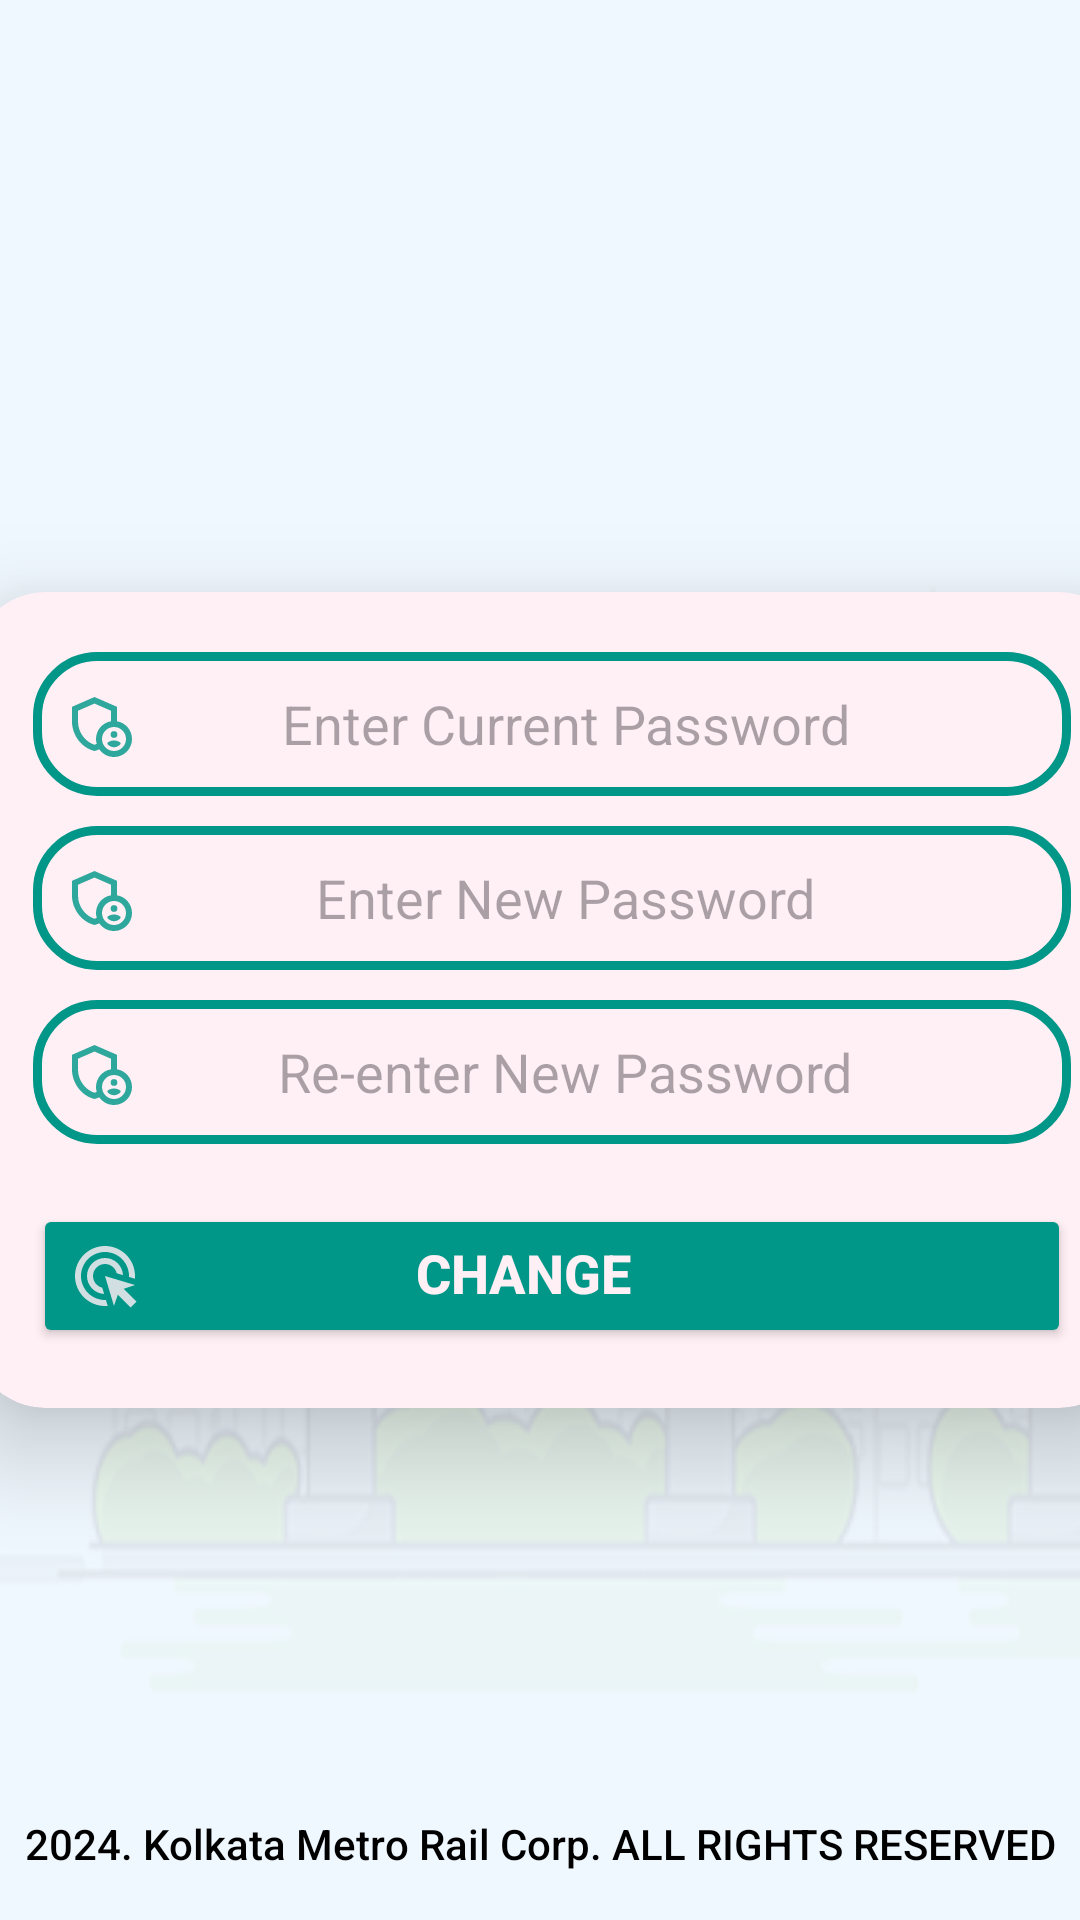

Write the Android layout XML for this screen, with the resource values it uses.
<!-- AndroidManifest.xml: application theme Theme.Tig_farm -->
<!-- res/layout/fragment_change_password.xml -->
<?xml version="1.0" encoding="utf-8"?>
<androidx.constraintlayout.widget.ConstraintLayout xmlns:android="http://schemas.android.com/apk/res/android"
    xmlns:app="http://schemas.android.com/apk/res-auto"
    xmlns:tools="http://schemas.android.com/tools"
    android:id="@+id/linearLayout9"
    android:layout_width="match_parent"
    android:layout_height="match_parent"
    tools:context=".changePasswordFragment">

    <androidx.constraintlayout.widget.ConstraintLayout
        android:id="@+id/main"
        android:layout_width="match_parent"
        android:layout_height="match_parent"
        android:background="@drawable/appbackground"
        android:backgroundTint="@color/alice_blue"
        android:backgroundTintMode="multiply"
        android:fadingEdgeLength="40dp"
        android:textAlignment="center"
        tools:context=".MainActivity"
        tools:layout_editor_absoluteX="28dp"
        tools:layout_editor_absoluteY="0dp">

        <TextView
            android:id="@+id/textView"
            android:layout_width="0dp"
            android:layout_height="wrap_content"
            android:layout_marginBottom="16dp"
            android:fontFamily="sans-serif-medium"
            android:text="2024. Kolkata Metro Rail Corp. ALL RIGHTS RESERVED"
            android:textAlignment="center"
            android:textAppearance="@style/TextAppearance.AppCompat.Medium"
            android:textColor="@color/black"
            android:textSize="14sp"
            app:autoSizeTextType="uniform"
            app:layout_constraintBottom_toBottomOf="parent"
            app:layout_constraintEnd_toEndOf="parent"
            app:layout_constraintHorizontal_bias="0.0"
            app:layout_constraintStart_toStartOf="parent"
            app:layout_constraintTop_toBottomOf="@+id/listItemCardView"
            app:layout_constraintVertical_bias="1.0" />

        <androidx.cardview.widget.CardView
            android:id="@+id/cardViewReviewJourney"
            android:layout_width="386dp"
            android:layout_height="wrap_content"
            android:contextClickable="false"
            android:elevation="20dp"
            android:textAlignment="center"
            app:cardBackgroundColor="@color/lavender_blush"
            app:cardCornerRadius="24dp"
            app:cardElevation="20dp"
            app:cardMaxElevation="50dp"
            app:contentPadding="20dp"
            app:layout_constraintBottom_toBottomOf="parent"
            app:layout_constraintEnd_toEndOf="parent"
            app:layout_constraintHorizontal_bias="0.36"
            app:layout_constraintStart_toStartOf="parent"
            app:layout_constraintTop_toBottomOf="@+id/imageView6"
            app:layout_constraintVertical_bias="0.171"
            tools:ignore="MissingConstraints,TextSizeCheck">

            <androidx.constraintlayout.widget.ConstraintLayout
                android:layout_width="346dp"
                android:layout_height="wrap_content">

                <EditText
                    android:id="@+id/editTextCReNewPassword"
                    android:layout_width="match_parent"
                    android:layout_height="48dp"
                    android:layout_marginTop="10dp"
                    android:background="@drawable/custom_edittext"
                    android:drawableLeft="@drawable/outline_admin_panel_settings_24"
                    android:ems="10"
                    android:hint="Re-enter New Password"
                    android:includeFontPadding="true"
                    android:inputType="textPassword"
                    android:paddingLeft="10dp"

                    android:paddingRight="25dp"
                    android:textAlignment="center"
                    android:textColor="#4CAF50"
                    android:textColorHighlight="#673AB7"
                    app:layout_constraintBottom_toTopOf="@+id/changePasswordButton"
                    app:layout_constraintEnd_toEndOf="parent"
                    app:layout_constraintStart_toStartOf="parent"
                    app:layout_constraintTop_toBottomOf="@+id/editTextCNewPassword" />

                <EditText
                    android:id="@+id/editTextCPassword"
                    android:layout_width="match_parent"
                    android:layout_height="48dp"
                    android:layout_marginBottom="10dp"
                    android:background="@drawable/custom_edittext"
                    android:drawableLeft="@drawable/outline_admin_panel_settings_24"
                    android:ems="10"
                    android:hint="Enter Current Password"
                    android:includeFontPadding="true"
                    android:inputType="textPassword"
                    android:paddingLeft="10dp"
                    android:paddingRight="25dp"
                    android:textAlignment="center"
                    android:textColor="#4CAF50"
                    android:textColorHighlight="#673AB7"
                    app:layout_constraintBottom_toTopOf="@+id/editTextCNewPassword"
                    app:layout_constraintEnd_toEndOf="parent"
                    app:layout_constraintStart_toStartOf="parent"
                    app:layout_constraintTop_toTopOf="parent" />

                <EditText
                    android:id="@+id/editTextCNewPassword"
                    android:layout_width="match_parent"
                    android:layout_height="48dp"
                    android:background="@drawable/custom_edittext"
                    android:drawableLeft="@drawable/outline_admin_panel_settings_24"
                    android:ems="10"
                    android:hint="Enter New Password"
                    android:includeFontPadding="true"
                    android:inputType="textPassword"
                    android:paddingLeft="10dp"
                    android:paddingRight="25dp"
                    android:textAlignment="center"
                    android:textColor="#4CAF50"

                    android:textColorHighlight="#673AB7"
                    app:layout_constraintBottom_toTopOf="@+id/editTextCReNewPassword"
                    app:layout_constraintEnd_toEndOf="parent"
                    app:layout_constraintStart_toStartOf="parent"
                    app:layout_constraintTop_toBottomOf="@+id/editTextCPassword" />

                <Button
                    android:id="@+id/changePasswordButton"
                    android:layout_width="0dp"
                    android:layout_height="wrap_content"
                    android:layout_marginTop="20dp"
                    android:backgroundTint="#009688"
                    android:drawableLeft="@drawable/baseline_ads_click_24"
                    android:hapticFeedbackEnabled="true"
                    android:includeFontPadding="false"
                    android:paddingRight="55dp"
                    android:text="CHANGE"
                    android:textAlignment="center"
                    android:textColor="@color/lavender_blush"
                    android:textColorLink="#FFEB3B"
                    android:textSize="18sp"
                    android:textStyle="bold"
                    app:cornerRadius="10dp"
                    app:layout_constraintBottom_toBottomOf="parent"
                    app:layout_constraintEnd_toEndOf="parent"
                    app:layout_constraintStart_toStartOf="parent"
                    app:layout_constraintTop_toBottomOf="@+id/editTextCReNewPassword" />


            </androidx.constraintlayout.widget.ConstraintLayout>
        </androidx.cardview.widget.CardView>

        <ImageView
            android:id="@+id/imageView6"
            android:layout_width="182dp"
            android:layout_height="130dp"
            app:layout_constraintBottom_toBottomOf="parent"
            app:layout_constraintEnd_toEndOf="parent"
            app:layout_constraintStart_toStartOf="parent"
            app:layout_constraintTop_toTopOf="parent"
            app:layout_constraintVertical_bias="0.063"
            app:srcCompat="@drawable/resetpassword" />

    </androidx.constraintlayout.widget.ConstraintLayout>
</androidx.constraintlayout.widget.ConstraintLayout>
<!-- resources referenced by this layout -->
<resources>
  <color name="alice_blue">#F0F8FF</color>
  <color name="black">#000000</color>
  <color name="lavender_blush">#FFF0F5</color>
  <!-- drawable appbackground: png bitmap (drawable, 34551 bytes) -->
  <!-- drawable baseline_ads_click_24 (drawable) -->
  <vector xmlns:android="http://schemas.android.com/apk/res/android" android:alpha="0.82" android:height="24dp" android:tint="@color/lavender_blush" android:viewportHeight="24" android:viewportWidth="24" android:width="24dp">
        
      <path android:fillColor="@android:color/white" android:pathData="M11.71,17.99C8.53,17.84 6,15.22 6,12c0,-3.31 2.69,-6 6,-6c3.22,0 5.84,2.53 5.99,5.71l-2.1,-0.63C15.48,9.31 13.89,8 12,8c-2.21,0 -4,1.79 -4,4c0,1.89 1.31,3.48 3.08,3.89L11.71,17.99zM22,12c0,0.3 -0.01,0.6 -0.04,0.9l-1.97,-0.59C20,12.21 20,12.1 20,12c0,-4.42 -3.58,-8 -8,-8s-8,3.58 -8,8s3.58,8 8,8c0.1,0 0.21,0 0.31,-0.01l0.59,1.97C12.6,21.99 12.3,22 12,22C6.48,22 2,17.52 2,12C2,6.48 6.48,2 12,2S22,6.48 22,12zM18.23,16.26L22,15l-10,-3l3,10l1.26,-3.77l4.27,4.27l1.98,-1.98L18.23,16.26z"/>
      
  </vector>
  <!-- drawable custom_edittext (drawable) -->
  <?xml version="1.0" encoding="utf-8"?>
  <shape xmlns:android="http://schemas.android.com/apk/res/android"
      android:shape="rectangle">
      <stroke android:width="3dp"
          android:color="#009688"/>
      <corners
          android:radius="20dp"/>
  
  </shape>
  <!-- drawable outline_admin_panel_settings_24 (drawable) -->
  <vector xmlns:android="http://schemas.android.com/apk/res/android" android:alpha="0.82" android:height="24dp" android:tint="@color/btncolor" android:viewportHeight="24" android:viewportWidth="24" android:width="24dp">
        
      <path android:fillColor="@android:color/white" android:fillType="evenOdd" android:pathData="M17,15.5m-1.12,0a1.12,1.12 0,1 1,2.24 0a1.12,1.12 0,1 1,-2.24 0"/>
        
      <path android:fillColor="@android:color/white" android:fillType="evenOdd" android:pathData="M17,17.5c-0.73,0 -2.19,0.36 -2.24,1.08c0.5,0.71 1.32,1.17 2.24,1.17s1.74,-0.46 2.24,-1.17C19.19,17.86 17.73,17.5 17,17.5z"/>
        
      <path android:fillColor="@android:color/white" android:fillType="evenOdd" android:pathData="M18,11.09V6.27L10.5,3L3,6.27v4.91c0,4.54 3.2,8.79 7.5,9.82c0.55,-0.13 1.08,-0.32 1.6,-0.55C13.18,21.99 14.97,23 17,23c3.31,0 6,-2.69 6,-6C23,14.03 20.84,11.57 18,11.09zM11,17c0,0.56 0.08,1.11 0.23,1.62c-0.24,0.11 -0.48,0.22 -0.73,0.3c-3.17,-1 -5.5,-4.24 -5.5,-7.74v-3.6l5.5,-2.4l5.5,2.4v3.51C13.16,11.57 11,14.03 11,17zM17,21c-2.21,0 -4,-1.79 -4,-4c0,-2.21 1.79,-4 4,-4s4,1.79 4,4C21,19.21 19.21,21 17,21z"/>
      
  </vector>
  <style name="Theme.Tig_farm" parent="Base.Theme.Tig_farm" />
  <color name="btncolor">#009688</color>
  <style name="Base.Theme.Tig_farm" parent="Theme.Material3.Light.NoActionBar">
          
          
          <item name="colorPrimary">@color/colorPrimary</item>
          <item name="colorPrimaryDark">@color/colorPrimaryDark</item>
          <item name="colorAccent">@color/colorAccent</item>
          <item name="android:statusBarColor">@android:color/transparent</item>
          <item name="android:windowTranslucentStatus">true</item>
      </style>
  <color name="colorPrimary">#6200EE</color>
  <color name="colorPrimaryDark">#3700B3</color>
  <color name="colorAccent">#03DAC5</color>
</resources>
